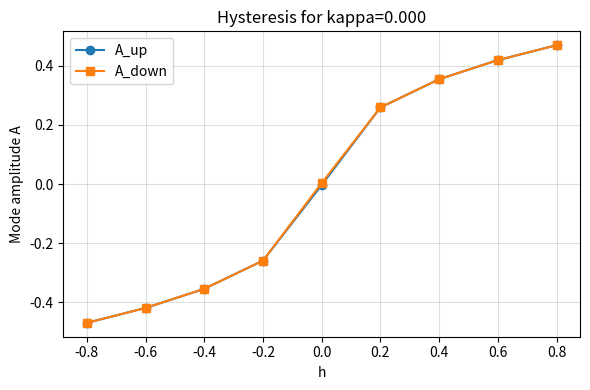
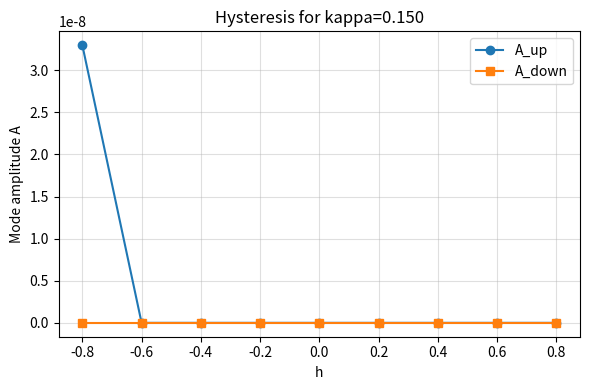
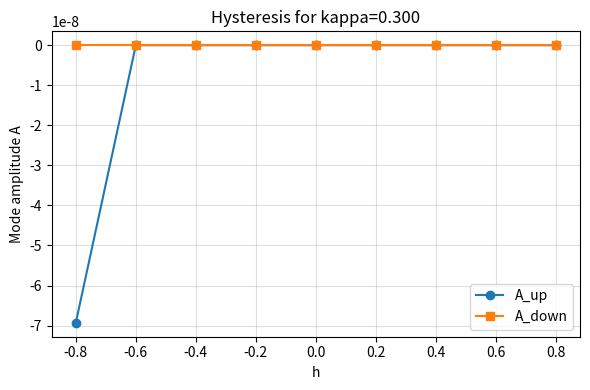
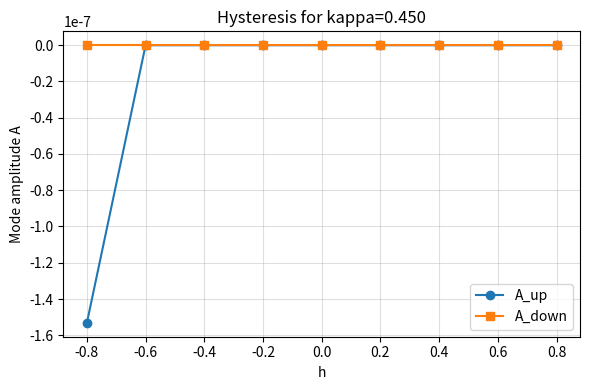
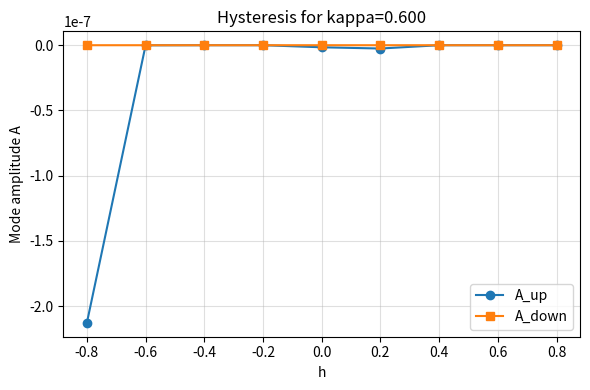
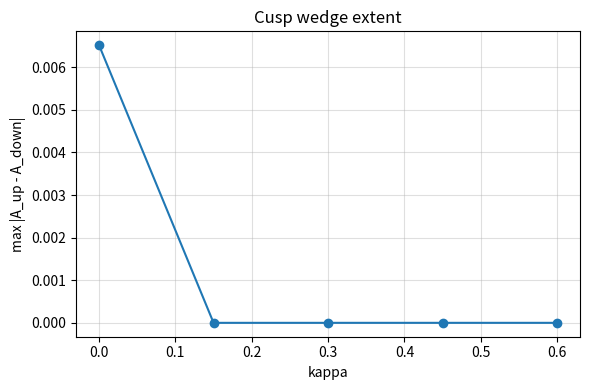
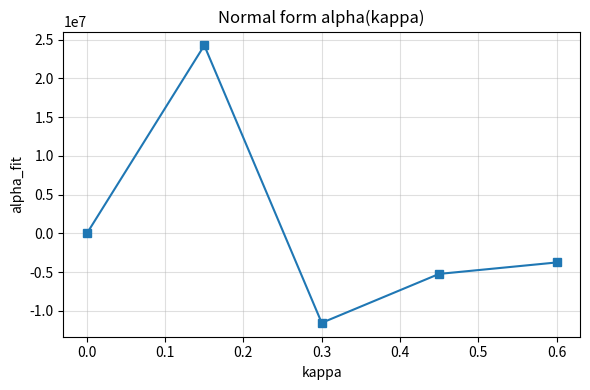

The matplotlib source for these figures, in order:
"""bifurcation_probe
======================

Probe the Syncytial Mesh Model (SMM) for a Thom cusp-type catastrophe by
projecting the mesh dynamics onto the principal soft eigenmode of the linearized
operator.  The script constructs the same nine-point periodic Laplacian used by
``simulate_mesh_psd.py`` and performs quasi-static hysteresis ramps over applied
field strength ``h`` and coupling ``kappa``.  The reduced equilibria are fit to a
cubic Thom normal form, providing a decisive check for the existence of the cusp
wedge in ``(kappa, h)`` space.

The implementation follows the high-level requirements described in the project
prompt and saves all numerical and graphical outputs to a
``bifurcation_results/`` directory.
"""

from __future__ import annotations

import argparse
import logging
import math
from dataclasses import dataclass
from pathlib import Path
from typing import Iterable, Tuple

import matplotlib
import numpy as np
import pandas as pd
import scipy.sparse as sp
import scipy.sparse.linalg as spla
from numpy.linalg import lstsq

matplotlib.use("Agg")  # ensure headless-friendly back-end
import matplotlib.pyplot as plt

try:
    from tqdm import tqdm
except ImportError:  # pragma: no cover - tqdm is optional
    tqdm = None


LOGGER = logging.getLogger(__name__)


@dataclass
class ProbeConfig:
    """Container for runtime configuration parameters."""

    nx: int
    ny: int
    length: float
    kappa_min: float
    kappa_max: float
    n_kappa: int
    h_min: float
    h_max: float
    n_h: int
    r: float
    u: float
    dt: float
    tmax: float
    tol: float
    seed: int
    results_dir: Path
    save_plots: bool
    kappa_plot: float | None

    @property
    def dx(self) -> float:
        return self.length / float(self.nx)

    @property
    def total_nodes(self) -> int:
        return self.nx * self.ny


def laplacian_9pt_matrix(nx: int, ny: int, dx: float) -> sp.csr_matrix:
    """Construct the nine-point periodic Laplacian used by ``simulate_mesh_psd``.

    Parameters
    ----------
    nx, ny:
        Grid dimensions along ``x`` and ``y`` respectively.
    dx:
        Spatial step size (assumed identical along both axes).

    Returns
    -------
    scipy.sparse.csr_matrix
        Symmetric sparse matrix encoding the nine-point Laplacian with periodic
        wrap-around boundary conditions.
    """

    coeff_center = -20.0
    coeff_orth = 4.0
    coeff_diag = 1.0
    scale = 1.0 / (6.0 * dx * dx)

    rows: list[int] = []
    cols: list[int] = []
    data: list[float] = []

    def idx(ix: int, iy: int) -> int:
        return iy * nx + ix

    for iy in range(ny):
        for ix in range(nx):
            center = idx(ix, iy)
            rows.append(center)
            cols.append(center)
            data.append(coeff_center)

            orth_neighbors = [
                ((ix + 1) % nx, iy),
                ((ix - 1) % nx, iy),
                (ix, (iy + 1) % ny),
                (ix, (iy - 1) % ny),
            ]
            for jx, jy in orth_neighbors:
                rows.append(center)
                cols.append(idx(jx, jy))
                data.append(coeff_orth)

            diag_neighbors = [
                ((ix + 1) % nx, (iy + 1) % ny),
                ((ix + 1) % nx, (iy - 1) % ny),
                ((ix - 1) % nx, (iy + 1) % ny),
                ((ix - 1) % nx, (iy - 1) % ny),
            ]
            for jx, jy in diag_neighbors:
                rows.append(center)
                cols.append(idx(jx, jy))
                data.append(coeff_diag)

    matrix = sp.coo_matrix((np.array(data) * scale, (rows, cols)), shape=(nx * ny, nx * ny))
    return matrix.tocsr()


def effective_operator(lap: sp.csr_matrix, kappa: float, r: float) -> sp.csr_matrix:
    """Return the linearized operator ``L_eff = kappa * Lap + r * I``."""

    n = lap.shape[0]
    return kappa * lap + r * sp.eye(n, format="csr")


def leading_mode(l_eff: sp.csr_matrix) -> Tuple[float, np.ndarray]:
    """Compute the smallest eigenvalue and corresponding normalized eigenmode."""

    n = l_eff.shape[0]
    try:
        eigvals, eigvecs = spla.eigsh(l_eff, k=1, which="SA")
        eigenvalue = float(np.real(eigvals[0]))
        mode = np.real(eigvecs[:, 0])
    except Exception as exc:  # pragma: no cover - fallback path
        LOGGER.warning("eigsh failed (%s); switching to dense solver", exc)
        dense = l_eff.toarray()
        eigvals_dense, eigvecs_dense = np.linalg.eigh(dense)
        idx_min = int(np.argmin(eigvals_dense))
        eigenvalue = float(eigvals_dense[idx_min])
        mode = np.real(eigvecs_dense[:, idx_min])

    norm = np.linalg.norm(mode)
    if not math.isfinite(norm) or norm == 0.0:
        raise RuntimeError("Failed to obtain a finite eigenmode norm")
    mode /= norm
    return eigenvalue, mode


def project_onto_mode(phi: np.ndarray, mode: np.ndarray) -> float:
    """Return the scalar projection of ``phi`` onto the normalized ``mode``."""

    return float(np.dot(phi, mode))


def integrate_to_steady(
    phi0: np.ndarray,
    lap: sp.csr_matrix,
    kappa: float,
    r: float,
    u: float,
    h: float,
    dt: float,
    tmax: float,
    tol: float,
) -> np.ndarray:
    """Integrate the gradient-flow equation to a steady state using RK4."""

    phi = phi0.astype(float, copy=True)
    max_steps = max(1, int(math.ceil(tmax / dt)))

    def rhs(field: np.ndarray) -> np.ndarray:
        nonlinear = u * np.power(field, 3)
        linear = kappa * lap.dot(field) + r * field
        return -(linear + nonlinear - h)

    for _ in range(max_steps):
        k1 = rhs(phi)
        k2 = rhs(phi + 0.5 * dt * k1)
        k3 = rhs(phi + 0.5 * dt * k2)
        k4 = rhs(phi + dt * k3)
        phi_new = phi + (dt / 6.0) * (k1 + 2.0 * k2 + 2.0 * k3 + k4)
        if np.linalg.norm(phi_new - phi) < tol:
            phi = phi_new
            break
        phi = phi_new
    return phi


def hysteresis_for_kappa(
    kappa: float,
    lap: sp.csr_matrix,
    h_values: np.ndarray,
    mode: np.ndarray,
    r: float,
    u: float,
    dt: float,
    tmax: float,
    tol: float,
    rng: np.random.Generator,
) -> Tuple[np.ndarray, np.ndarray]:
    """Perform an up-down hysteresis sweep over ``h`` for a fixed ``kappa``."""

    n = lap.shape[0]
    phi = 0.01 * rng.standard_normal(n)
    amplitudes_up = []

    for h in h_values:
        phi = integrate_to_steady(phi, lap, kappa, r, u, h, dt, tmax, tol)
        amplitudes_up.append(project_onto_mode(phi, mode))

    amplitudes_down = []
    # Start from the final state reached at the largest ``h``
    for h in reversed(h_values):
        phi = integrate_to_steady(phi, lap, kappa, r, u, h, dt, tmax, tol)
        amplitudes_down.append(project_onto_mode(phi, mode))
    amplitudes_down.reverse()

    return np.array(amplitudes_up), np.array(amplitudes_down)


def fit_thom_normal_form(amplitudes: np.ndarray, h_values: np.ndarray) -> Tuple[float, float, float]:
    """Fit the cubic Thom normal form ``u * A^3 + alpha * A + h = 0``.

    Returns ``(u_fit, alpha_fit, rmse)``.
    """

    if amplitudes.size != h_values.size:
        raise ValueError("Amplitudes and field arrays must have identical sizes")

    X = np.column_stack((np.power(amplitudes, 3), amplitudes))
    y = -h_values
    solution, residuals, rank, _ = lstsq(X, y, rcond=None)
    u_fit, alpha_fit = solution
    if residuals.size > 0:
        rss = residuals[0]
        rmse = math.sqrt(rss / float(len(amplitudes)))
    else:
        residual = X @ solution - y
        rmse = math.sqrt(float(np.mean(np.square(residual))))
    return float(u_fit), float(alpha_fit), rmse


def save_hysteresis_csv(
    results_dir: Path,
    kappa: float,
    h_values: np.ndarray,
    up: np.ndarray,
    down: np.ndarray,
) -> Path:
    """Persist a per-kappa hysteresis sweep to CSV and return its path."""

    df = pd.DataFrame({"h": h_values, "A_up": up, "A_down": down})
    csv_path = results_dir / f"hysteresis_kappa_{kappa:.3f}.csv"
    df.to_csv(csv_path, index=False)
    return csv_path


def save_mode(results_dir: Path, kappa: float, mode: np.ndarray) -> Path:
    """Save a normalized eigenmode to disk."""

    mode_path = results_dir / f"mode_kappa_{kappa:.3f}.npy"
    np.save(mode_path, mode)
    return mode_path


def plot_hysteresis(results_dir: Path, kappa: float, h_values: np.ndarray, up: np.ndarray, down: np.ndarray) -> None:
    plt.figure(figsize=(6, 4))
    plt.plot(h_values, up, label="A_up", marker="o")
    plt.plot(h_values, down, label="A_down", marker="s")
    plt.xlabel("h")
    plt.ylabel("Mode amplitude A")
    plt.title(f"Hysteresis for kappa={kappa:.3f}")
    plt.legend()
    plt.grid(True, alpha=0.4)
    plt.tight_layout()
    plt.savefig(results_dir / f"hysteresis_kappa_{kappa:.3f}.png", dpi=200)
    plt.close()


def plot_summary(results_dir: Path, summary_df: pd.DataFrame) -> None:
    plt.figure(figsize=(6, 4))
    plt.plot(summary_df["kappa"], summary_df["max_hysteresis_A_diff"], marker="o")
    plt.xlabel("kappa")
    plt.ylabel("max |A_up - A_down|")
    plt.title("Cusp wedge extent")
    plt.grid(True, alpha=0.4)
    plt.tight_layout()
    plt.savefig(results_dir / "cusp_grid_summary.png", dpi=200)
    plt.close()

    plt.figure(figsize=(6, 4))
    plt.plot(summary_df["kappa"], summary_df["alpha_fit"], marker="s")
    plt.xlabel("kappa")
    plt.ylabel("alpha_fit")
    plt.title("Normal form alpha(kappa)")
    plt.grid(True, alpha=0.4)
    plt.tight_layout()
    plt.savefig(results_dir / "alpha_vs_kappa.png", dpi=200)
    plt.close()


def run_probe(config: ProbeConfig) -> pd.DataFrame:
    LOGGER.info("Constructing Laplacian for %dx%d grid (dx=%.3f)", config.nx, config.ny, config.dx)
    lap = laplacian_9pt_matrix(config.nx, config.ny, config.dx)
    h_values = np.linspace(config.h_min, config.h_max, config.n_h)
    kappas = np.linspace(config.kappa_min, config.kappa_max, config.n_kappa)

    results_dir = config.results_dir
    results_dir.mkdir(parents=True, exist_ok=True)

    rng = np.random.default_rng(config.seed)

    rows = []
    iterator: Iterable[float]
    if tqdm is not None:
        iterator = tqdm(kappas, desc="kappa sweep")
    else:  # pragma: no cover - tqdm not installed
        iterator = kappas

    for kappa in iterator:
        l_eff = effective_operator(lap, kappa, config.r)
        lambda_min, mode = leading_mode(l_eff)
        rayleigh = float(mode @ (l_eff @ mode))

        up, down = hysteresis_for_kappa(
            kappa=kappa,
            lap=lap,
            h_values=h_values,
            mode=mode,
            r=config.r,
            u=config.u,
            dt=config.dt,
            tmax=config.tmax,
            tol=config.tol,
            rng=rng,
        )

        save_hysteresis_csv(results_dir, kappa, h_values, up, down)
        save_mode(results_dir, kappa, mode)

        # Use both branches for fitting the normal form
        amplitudes = np.concatenate((up, down))
        fields = np.concatenate((h_values, h_values))
        u_fit, alpha_fit, rmse = fit_thom_normal_form(amplitudes, fields)

        max_diff = float(np.max(np.abs(up - down)))
        rows.append(
            {
                "kappa": kappa,
                "lambda_min": lambda_min,
                "rayleigh": rayleigh,
                "max_hysteresis_A_diff": max_diff,
                "u_fit": u_fit,
                "alpha_fit": alpha_fit,
                "fit_rmse": rmse,
            }
        )

        if config.save_plots and (config.kappa_plot is None or math.isclose(kappa, config.kappa_plot, rel_tol=1e-6, abs_tol=1e-6)):
            plot_hysteresis(results_dir, kappa, h_values, up, down)

    summary_df = pd.DataFrame(rows)
    summary_path = results_dir / "cusp_grid_summary.csv"
    summary_df.to_csv(summary_path, index=False)
    LOGGER.info("Saved summary to %s", summary_path)

    if config.save_plots:
        plot_summary(results_dir, summary_df)

    return summary_df


def parse_args() -> ProbeConfig:
    parser = argparse.ArgumentParser(description="Probe the SMM for a Thom cusp catastrophe")
    parser.add_argument("--nx", type=int, default=16, help="Number of grid points along x")
    parser.add_argument("--ny", type=int, default=16, help="Number of grid points along y")
    parser.add_argument("--length", type=float, default=32.0, help="Physical domain length")
    parser.add_argument("--kappa-min", type=float, default=0.0, help="Minimum coupling strength")
    parser.add_argument("--kappa-max", type=float, default=0.6, help="Maximum coupling strength")
    parser.add_argument("--n-kappa", type=int, default=5, help="Number of kappa samples")
    parser.add_argument("--h-min", type=float, default=-0.8, help="Minimum applied field h")
    parser.add_argument("--h-max", type=float, default=0.8, help="Maximum applied field h")
    parser.add_argument("--n-h", type=int, default=9, help="Number of h samples")
    parser.add_argument("--r", type=float, default=0.2, help="Linear growth coefficient r")
    parser.add_argument("--u", type=float, default=1.0, help="Cubic coefficient u")
    parser.add_argument("--dt", type=float, default=0.02, help="Time step for RK4 integrator")
    parser.add_argument("--tmax", type=float, default=20.0, help="Maximum simulated time per ramp step")
    parser.add_argument("--tol", type=float, default=1e-7, help="Absolute convergence tolerance")
    parser.add_argument("--seed", type=int, default=0, help="Random seed for initial condition")
    parser.add_argument(
        "--results-dir",
        type=Path,
        default=Path("bifurcation_results"),
        help="Directory to store CSVs and plots",
    )
    parser.add_argument(
        "--no-plots",
        action="store_true",
        help="Disable generation of PNG plots (useful for automated tests)",
    )
    parser.add_argument(
        "--kappa-plot",
        type=float,
        default=None,
        help="Specific kappa value to plot hysteresis for (defaults to every kappa if omitted)",
    )
    parser.add_argument("--log-level", default="INFO", help="Python logging level")

    args = parser.parse_args()
    logging.basicConfig(level=getattr(logging, args.log_level.upper(), logging.INFO), format="[%(levelname)s] %(message)s")

    return ProbeConfig(
        nx=args.nx,
        ny=args.ny,
        length=args.length,
        kappa_min=args.kappa_min,
        kappa_max=args.kappa_max,
        n_kappa=args.n_kappa,
        h_min=args.h_min,
        h_max=args.h_max,
        n_h=args.n_h,
        r=args.r,
        u=args.u,
        dt=args.dt,
        tmax=args.tmax,
        tol=args.tol,
        seed=args.seed,
        results_dir=args.results_dir,
        save_plots=not args.no_plots,
        kappa_plot=args.kappa_plot,
    )


def main() -> None:
    config = parse_args()
    LOGGER.info("Starting cusp probe with config: %s", config)
    summary = run_probe(config)
    LOGGER.info("Completed sweep over %d kappa values", len(summary))
    LOGGER.info("Minimum lambda_min: %.6f", float(summary["lambda_min"].min()))
    LOGGER.info("Maximum hysteresis amplitude difference: %.6f", float(summary["max_hysteresis_A_diff"].max()))


if __name__ == "__main__":  # pragma: no cover - manual execution path
    main()
